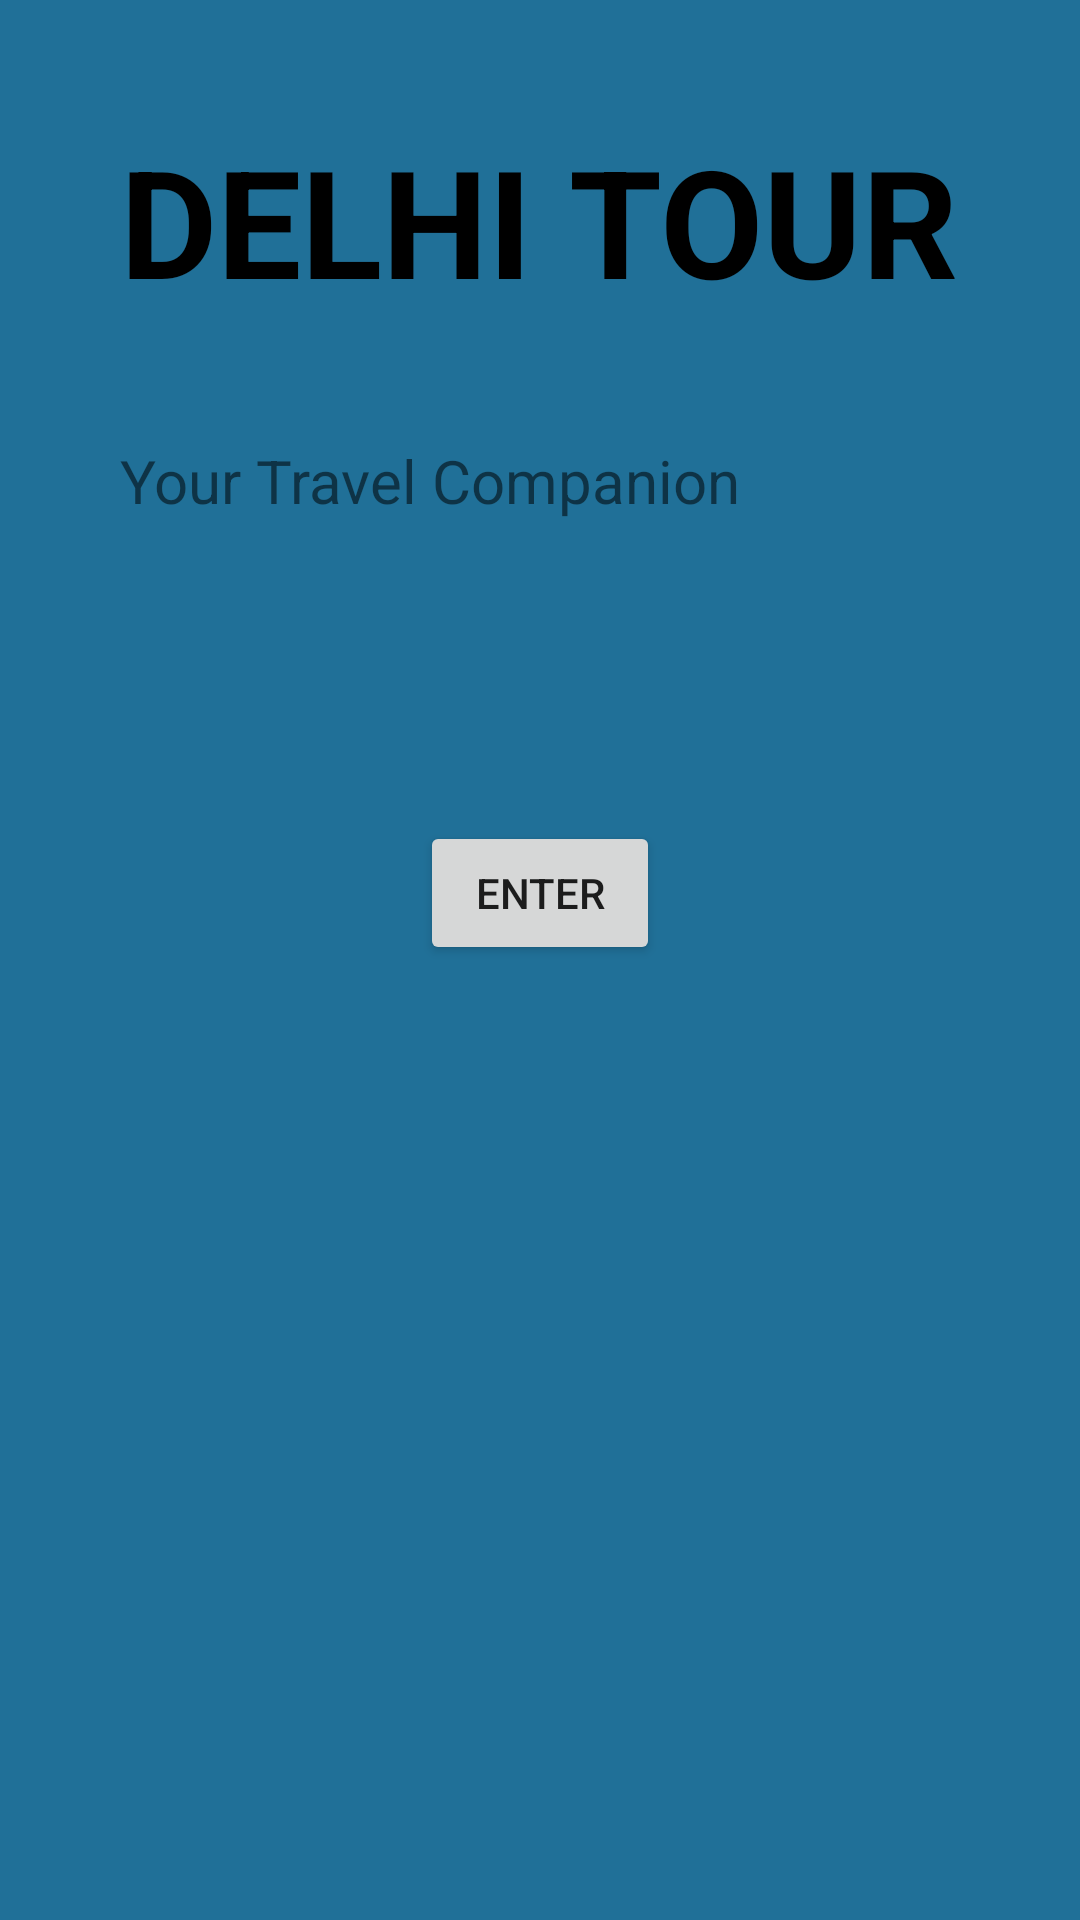

This screen was rendered from an Android layout file. Write that file and the resources it references.
<!-- AndroidManifest.xml: application theme AppTheme -->
<!-- res/layout/activity_main.xml -->
<?xml version="1.0" encoding="utf-8"?>
<LinearLayout xmlns:android="http://schemas.android.com/apk/res/android"
    xmlns:tools="http://schemas.android.com/tools"
    android:layout_width="match_parent"
    android:layout_height="match_parent"
    android:background="@color/Background"
    android:orientation="vertical"
    android:padding="@dimen/padding1"
    tools:context="com.example.android.delhitour.MainActivity">

    <TextView
        android:layout_width="wrap_content"
        android:layout_height="wrap_content"
        android:text="DELHI TOUR"
        android:textColor="@android:color/black"
        android:textSize="@dimen/text1"
        android:textStyle="bold" />

    <TextView
        android:layout_width="wrap_content"
        android:layout_height="wrap_content"
        android:paddingTop="@dimen/padding1"
        android:text="Your Travel Companion"
        android:textSize="@dimen/text2" />

    <Button
        android:id="@+id/button"
        android:layout_width="wrap_content"
        android:layout_height="wrap_content"
        android:layout_margin="@dimen/margin"
        android:text="Enter" />

</LinearLayout>
<!-- resources referenced by this layout -->
<resources>
  <color name="Background">	#207098</color>
  <dimen name="margin">100dp</dimen>
  <dimen name="padding1">40dp</dimen>
  <dimen name="text1">50sp</dimen>
  <dimen name="text2">20sp</dimen>
  <style name="AppTheme" parent="Theme.AppCompat.Light.DarkActionBar">
          <item name="colorPrimary">@color/colorPrimary</item>
          <item name="colorPrimaryDark">@color/colorPrimaryDark</item>
          <item name="actionBarStyle">@style/AppBarStyle</item>
          <item name="android:windowContentOverlay">@null</item>
      </style>
  <color name="colorPrimary">#104868</color>
  <color name="colorPrimaryDark">	#082038</color>
  <style name="AppBarStyle" parent="Widget.AppCompat.Light.ActionBar.Solid.Inverse">
          <item name="elevation">0dp</item>
      </style>
</resources>
